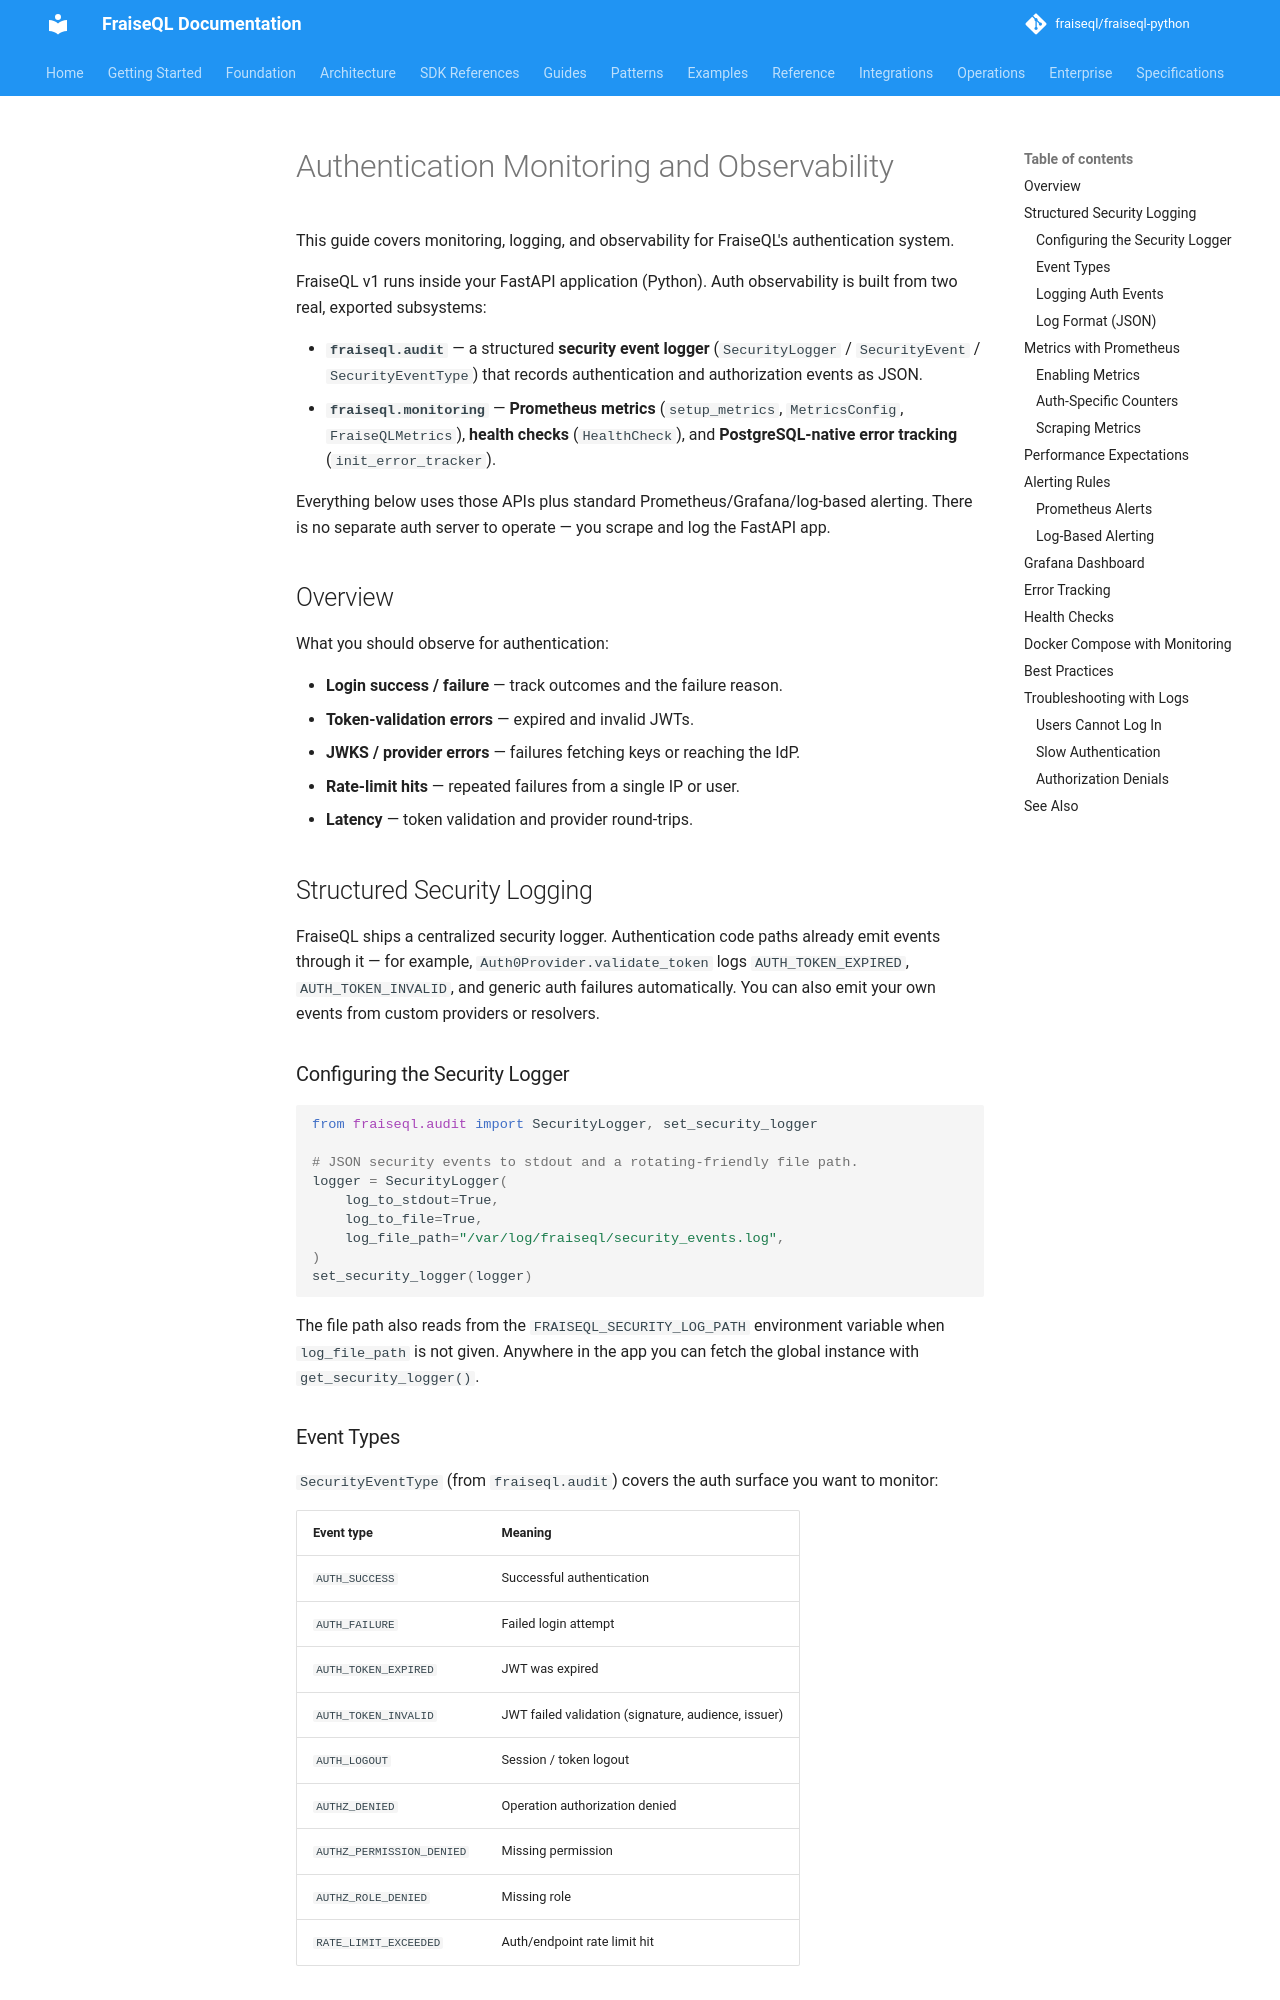

repository: fraiseql/fraiseql-python · page: integrations/authentication/monitoring/index.html · generator: mkdocs

---
title: Authentication Monitoring and Observability
description: This guide covers monitoring, logging, and observability for FraiseQL's authentication system.
keywords: ["framework", "monitoring", "observability", "prometheus", "authentication"]
tags: ["documentation", "reference"]
---

# Authentication Monitoring and Observability

This guide covers monitoring, logging, and observability for FraiseQL's
authentication system.

FraiseQL v1 runs inside your FastAPI application (Python). Auth observability is
built from two real, exported subsystems:

- **`fraiseql.audit`** — a structured **security event logger**
  (`SecurityLogger` / `SecurityEvent` / `SecurityEventType`) that records
  authentication and authorization events as JSON.
- **`fraiseql.monitoring`** — **Prometheus metrics** (`setup_metrics`,
  `MetricsConfig`, `FraiseQLMetrics`), **health checks** (`HealthCheck`), and
  **PostgreSQL-native error tracking** (`init_error_tracker`).

Everything below uses those APIs plus standard Prometheus/Grafana/log-based
alerting. There is no separate auth server to operate — you scrape and log the
FastAPI app.

## Overview

What you should observe for authentication:

- **Login success / failure** — track outcomes and the failure reason.
- **Token-validation errors** — expired and invalid JWTs.
- **JWKS / provider errors** — failures fetching keys or reaching the IdP.
- **Rate-limit hits** — repeated failures from a single IP or user.
- **Latency** — token validation and provider round-trips.

## Structured Security Logging

FraiseQL ships a centralized security logger. Authentication code paths already
emit events through it — for example, `Auth0Provider.validate_token` logs
`AUTH_TOKEN_EXPIRED`, `AUTH_TOKEN_INVALID`, and generic auth failures
automatically. You can also emit your own events from custom providers or
resolvers.

### Configuring the Security Logger

```python
from fraiseql.audit import SecurityLogger, set_security_logger

# JSON security events to stdout and a rotating-friendly file path.
logger = SecurityLogger(
    log_to_stdout=True,
    log_to_file=True,
    log_file_path="/var/log/fraiseql/security_events.log",
)
set_security_logger(logger)
```

The file path also reads from the `FRAISEQL_SECURITY_LOG_PATH` environment
variable when `log_file_path` is not given. Anywhere in the app you can fetch the
global instance with `get_security_logger()`.
